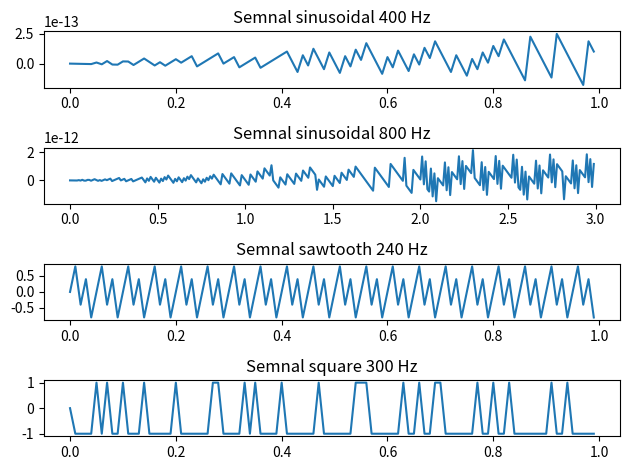

This chart was generated by the following Python code:
import numpy as np
import matplotlib.pyplot as plt

# (a) Semnal sinusoidal de 400 Hz cu 1600 de esantioane
fs = 100
t = np.arange(0, 1, 1/fs)
signal_a = np.sin(2 * np.pi * 400 * t)

plt.figure(1)
plt.subplot(411)
plt.plot(t, signal_a)
plt.title('Semnal sinusoidal 400 Hz')

# (b) Semnal sinusoidal de 800 Hz cu o durata de 3 secunde
fs_b = 100
t_b = np.arange(0, 3, 1/fs_b)
signal_b = np.sin(2 * np.pi * 800 * t_b)

plt.subplot(412)
plt.plot(t_b, signal_b)
plt.title('Semnal sinusoidal 800 Hz')

# (c) Semnal de tip sawtooth de 240 Hz
t_c = np.arange(0, 1, 1/fs)
signal_c = 2 * (t_c * 240 - np.floor(t_c * 240 + 0.5))

plt.subplot(413)
plt.plot(t_c, signal_c)
plt.title('Semnal sawtooth 240 Hz')

# (d) Semnal de tip square de 300 Hz
t_d = np.arange(0, 1, 1/fs)
signal_d = np.sign(np.sin(2 * np.pi * 300 * t_d))

plt.subplot(414)
plt.plot(t_d, signal_d)
plt.title('Semnal square 300 Hz')

plt.tight_layout()
plt.show()
